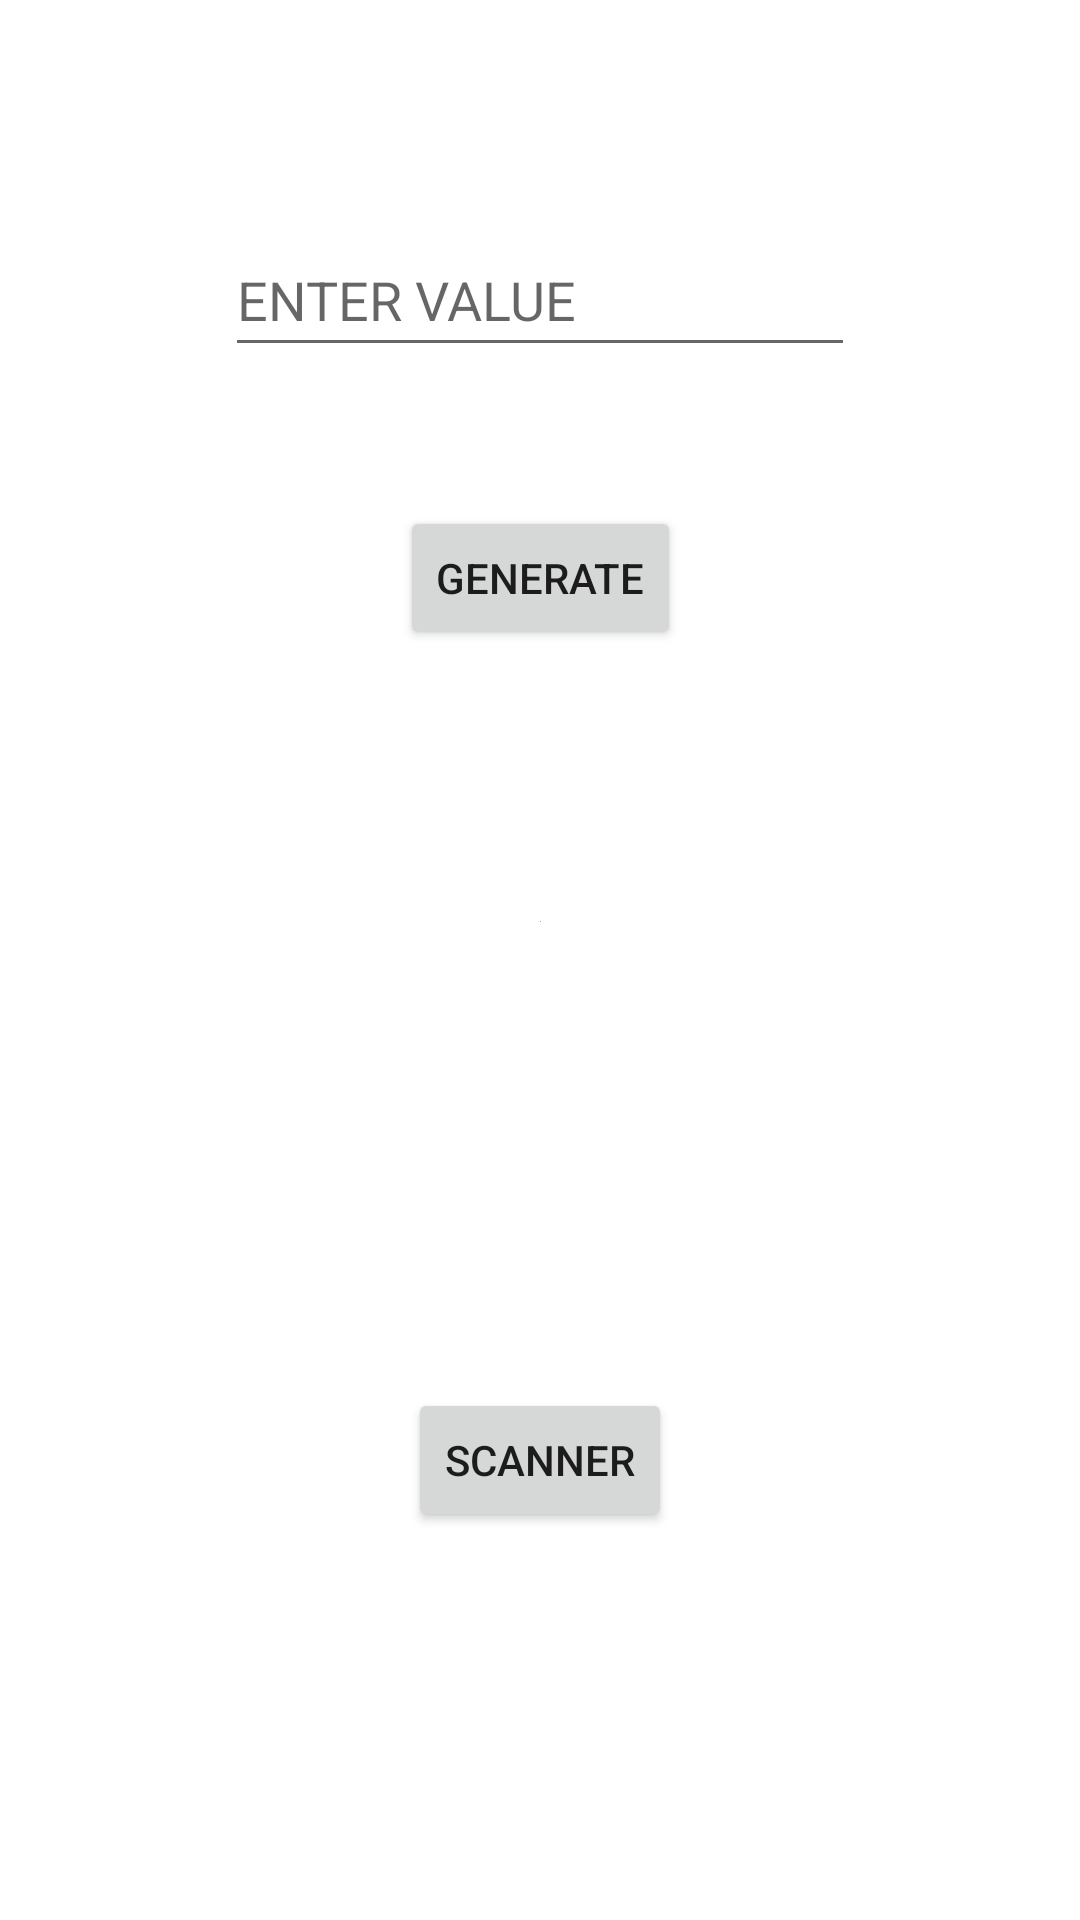

This screen was rendered from an Android layout file. Write that file and the resources it references.
<!-- AndroidManifest.xml: application theme Theme.QR_IMS -->
<!-- res/layout/activity_qr_code_generator.xml -->
<?xml version="1.0" encoding="utf-8"?>
<androidx.constraintlayout.widget.ConstraintLayout xmlns:android="http://schemas.android.com/apk/res/android"
    xmlns:app="http://schemas.android.com/apk/res-auto"
    xmlns:tools="http://schemas.android.com/tools"
    android:layout_width="match_parent"
    android:layout_height="match_parent"
    tools:context=".qrCodeGenerator">

    <EditText
        android:id="@+id/qrValue"
        android:layout_width="wrap_content"
        android:layout_height="wrap_content"
        android:layout_marginTop="52dp"
        android:layout_marginBottom="24dp"
        android:ems="10"
        android:hint="ENTER VALUE"
        android:inputType="textPersonName"
        android:minHeight="48dp"
        app:layout_constraintBottom_toTopOf="@+id/button2"
        app:layout_constraintEnd_toEndOf="parent"
        app:layout_constraintHorizontal_bias="0.5"
        app:layout_constraintStart_toStartOf="parent"
        app:layout_constraintTop_toTopOf="parent" />

    <Button
        android:id="@+id/button2"
        android:layout_width="wrap_content"
        android:layout_height="wrap_content"
        android:layout_marginBottom="68dp"
        android:onClick="generateCode"
        android:text="GENERATE"
        app:layout_constraintBottom_toTopOf="@+id/qrImage"
        app:layout_constraintEnd_toEndOf="parent"
        app:layout_constraintHorizontal_bias="0.5"
        app:layout_constraintStart_toStartOf="parent"
        app:layout_constraintTop_toBottomOf="@+id/qrValue" />

    <ImageView
        android:id="@+id/qrImage"
        android:layout_width="wrap_content"
        android:layout_height="wrap_content"
        android:layout_marginBottom="133dp"
        app:layout_constraintBottom_toTopOf="@+id/scanner"
        app:layout_constraintEnd_toEndOf="parent"
        app:layout_constraintHorizontal_bias="0.5"
        app:layout_constraintStart_toStartOf="parent"
        app:layout_constraintTop_toBottomOf="@+id/button2"
        app:srcCompat="@color/purple_200" />

    <Button
        android:id="@+id/scanner"
        android:layout_width="wrap_content"
        android:layout_height="wrap_content"
        android:layout_marginBottom="107dp"
        android:onClick="qrCodeScanner"
        android:text="Scanner"
        app:layout_constraintBottom_toBottomOf="parent"
        app:layout_constraintEnd_toEndOf="parent"
        app:layout_constraintHorizontal_bias="0.5"
        app:layout_constraintStart_toStartOf="parent"
        app:layout_constraintTop_toBottomOf="@+id/qrImage" />
</androidx.constraintlayout.widget.ConstraintLayout>
<!-- resources referenced by this layout -->
<resources>
  <color name="purple_200">#FFBB86FC</color>
  <style name="Theme.QR_IMS" parent="Theme.MaterialComponents.DayNight.NoActionBar">
          
          <item name="colorPrimary">@color/purple_500</item>
          <item name="colorPrimaryVariant">@color/purple_700</item>
          <item name="colorOnPrimary">@color/white</item>
          
          <item name="colorSecondary">@color/teal_200</item>
          <item name="colorSecondaryVariant">@color/teal_700</item>
          <item name="colorOnSecondary">@color/black</item>
          
          <item name="android:statusBarColor" tools:targetApi="l">?attr/colorPrimaryVariant</item>
          
  
      </style>
  <color name="purple_500">#FF6200EE</color>
  <color name="purple_700">#FF3700B3</color>
  <color name="white">#FFFFFFFF</color>
  <color name="teal_200">#FF03DAC5</color>
  <color name="teal_700">#FF018786</color>
  <color name="black">#FF000000</color>
</resources>
